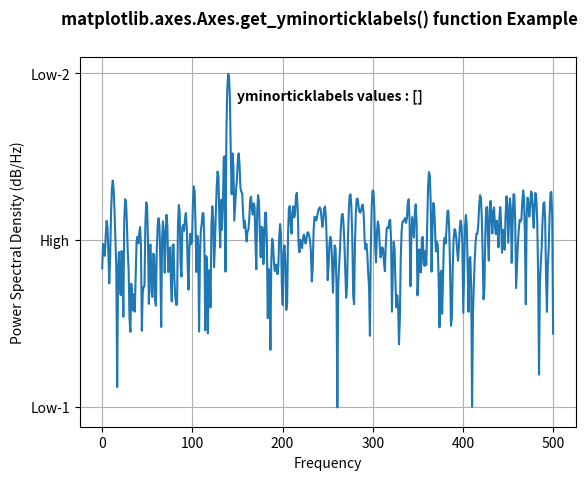

Recreate this plot in Python.
# Implementation of matplotlib function
import matplotlib.pyplot as plt
import numpy as np
import matplotlib.mlab as mlab
import matplotlib.gridspec as gridspec


fs = 1000
t = np.linspace(0, 0.3, 301)
A = np.array([2, 8]).reshape(-1, 1)
f = np.array([150, 140]).reshape(-1, 1)
xn = (A * np.sin(2 * np.pi * f * t)).sum(axis = 0)
xn += 5 * np.random.randn(*t.shape)

fig, ax = plt.subplots()

yticks = [-40, -15, 10]

ax.psd(xn, NFFT = 301, Fs = fs,
	window = mlab.window_none,
	pad_to = 1024,
	scale_by_freq = True)

ax.set_yticks(yticks)
ax.set_yticklabels(("Low-1", "High", "Low-2"))
ax.grid(True)

w = ax.get_yminorticklabels()
ax.text(150, 6, "yminorticklabels values : " + str(list(w)),
		fontweight ="bold")

fig.suptitle('matplotlib.axes.Axes.get_yminorticklabels() function Example\n\n', fontweight ="bold")
plt.show()
